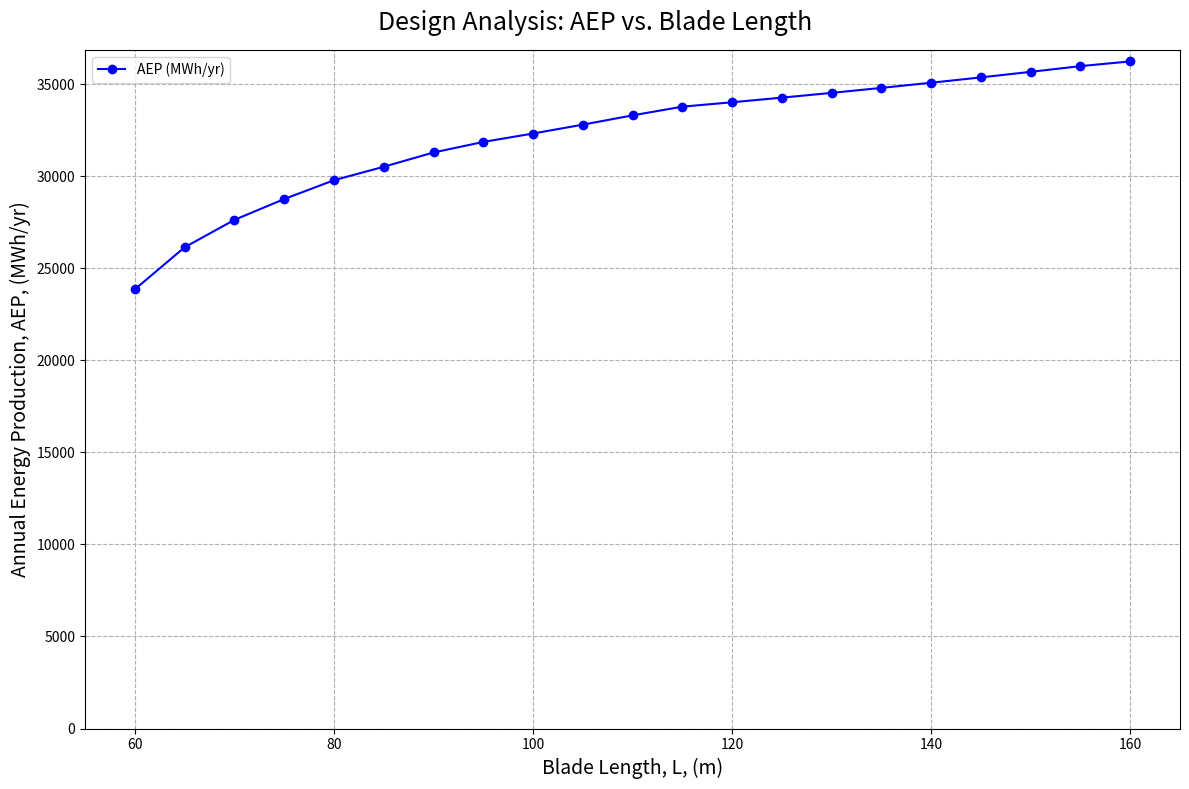
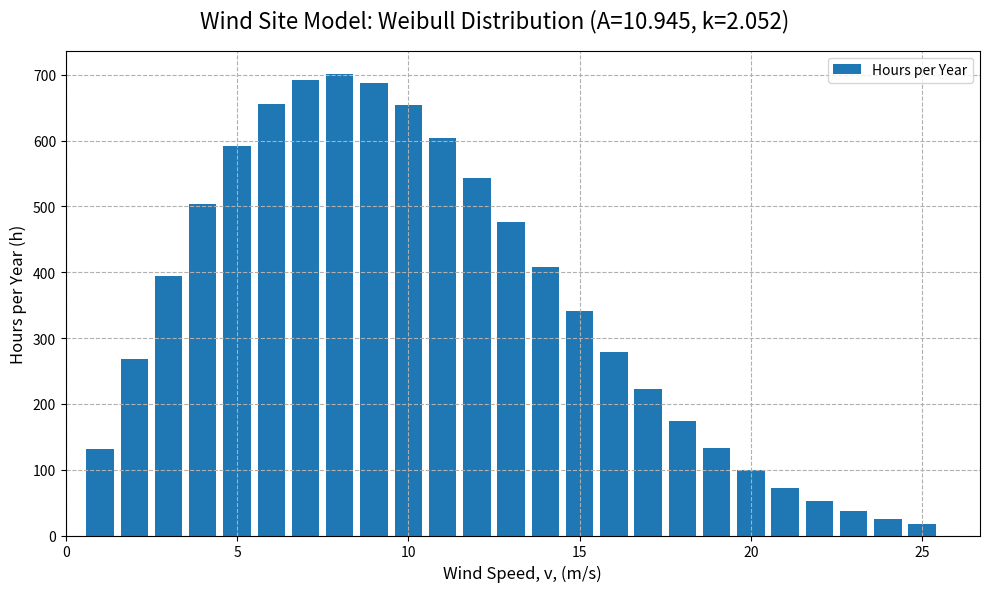
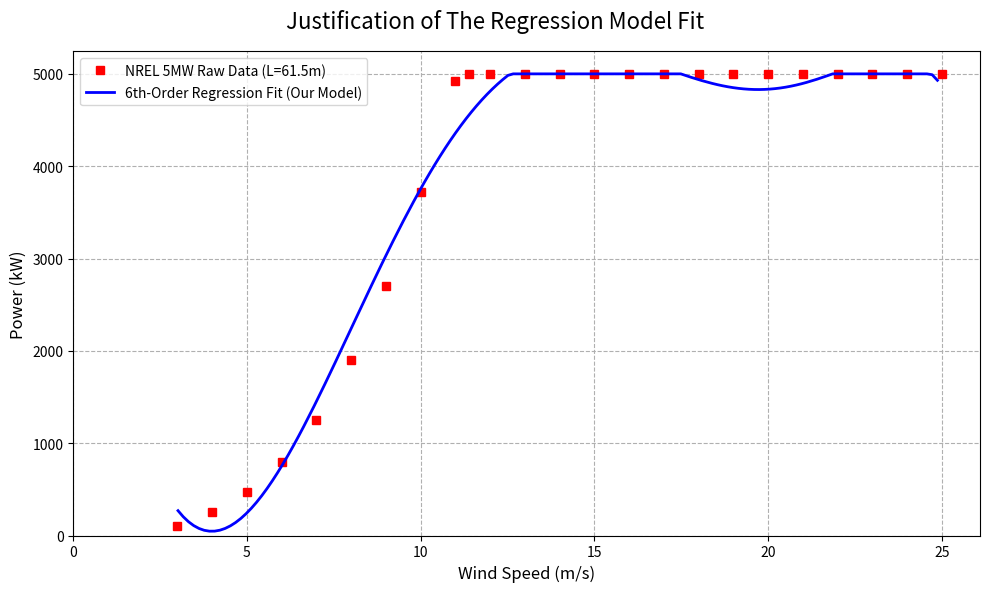

Here is the Python script that generated these plots, in order:

"""Power analysis of the wind turbine:
we will determine the Annual Energy Production (AEP) for the spar buoy
turbine across a range of blade lengths of 60m to 160m by calculating the AEP
by combining two models:
1. A power curve P(v, L)
2. A Weibull wind distribution H(v)

We will implement the regression numerical method
by fitting a polynomial to the baseline NREL 5MW data.

The code overall does the following:
1.  Define the baseline NREL 5MW power curve data.
2.  Run `np.polyfit` (poly regression) ONCE to create a single 'base_power_fn'.
3.  Define a scaling function that applies blade length L to this base function.
4.  Define a function to generate a realistic Weibull wind distribution.
5.  Loop from L=60 to L=160, call the scaling function, and calculate AEP.
6.  Print a final table and plot (L vs AEP) for the report.
7.  Plot two justification graphs: one for the Regression and one for the Weibull."""
import numpy as np
import matplotlib.pyplot as plt

# Section 1: Wind Distribution (Weibull)

# Parameters for a typical North Sea site
"""TNO innovation for life Offshore wind energy 
deployment in the North Sea by 2030:
long-term measurement campaign. EPL, 
2016-2022"""
WEIBULL_A = 10.945 # Scale parameter [m/s]
"""This parameter either expands or contarcts the distibutio along the wind speed axis."""
WEIBULL_K = 2.052 # Shape parameter [-]
"""If k is less than 1 this indicated a distrubtion with a higher fequency of low wind speeds
IF k is > 1 this indicates a more consistent wind speed around the median."""
MAX_WIND_SPEED = 25 # Max speed to check (matches cut-out)

def get_wind_distribution(A, k, max_v=MAX_WIND_SPEED):
    """
    This function returns an array of hours per year for each wind speed (1 to max_v)
    using a Weibull distribution.
    """
    hours_in_year = 365 * 24
    # Create an array for wind speeds [0, 1, 2, ..., max_v]
    v = np.arange(0, max_v + 1)
    
    # Weibull Probability Density Function (PDF) for wind speed
    pdf = (k / A) * (v / A)**(k - 1) * np.exp(-(v / A)**k)
    """This function describes the likelihood of observing a specifc wind speed v,
    and is useful when we want to estimate the wind energy potential,
    and analysing wind speed distributions across different data sets"""
    
    # Probability of wind in each 1 m/s
    # We can approximate this by the PDF value
    prob_v = pdf
    
    # Normalise the probabilities to sum to 1 to account for wind speeds > max_v
    prob_v_normalised = prob_v / np.sum(prob_v)
    
    # Calculate the hours per year for each wind speed
    hours_v = prob_v_normalised * hours_in_year
    
    return hours_v, v


# Section 2: Power curve model using regression

# This is the data from the NREL 5MW spec (L=61.5m)
# (Wind Speed (m/s), Power (kW)) using 5mw Fig9-1 Pg32
BASE_POWER_CURVE_DATA = np.array([
    (3, 100),
    (4, 250),
    (5, 475),
    (6, 800),
    (7, 1250),
    (8, 1900),
    (9, 2700),
    (10, 3717),
    (11, 4924),
    (11.4, 5000), # This is the rated wind speed
    (12, 5000),
    (13, 5000),
    (14, 5000),
    (15, 5000),
    (16, 5000),
    (17, 5000),
    (18, 5000),
    (19, 5000),
    (20, 5000),
    (21, 5000),
    (22, 5000),
    (23, 5000),
    (24, 5000),
    (25, 5000) ])# Cut off speed

# Generator limit (5 MW)
GENERATOR_LIMIT_W = 5_000_000.0
BASE_BLADE_LENGTH = 61.5  # [m]

def create_scaled_power_curve_fn(L, base_power_fn):
    """
    This is a "factory" function. It takes a blade length L and
    the single base_power_fn (from the regression) and
    returns a NEW function, `scaled_power_curve_fn`,
    that is specific to that blade length.
    """
    
    def scaled_power_curve_fn(v):
        # Call the base regression function (passed in as an argument)
        # and multiply by 1000 to get W from kW
        base_power_w = base_power_fn(v) * 1000
        
        # 3. The model using a scalling assumption
        """This is our scalling asumption which is that power ir proportional to the swept area A=pi*L^2,
        so the new power is scaled by the ratio of the areas (L/L_base)^2"""
        scaled_power_w = base_power_w * (L / BASE_BLADE_LENGTH)**2
        
        # 4. Apply the constraints
        # a) Cannot produce power below cut-in 3 m/s
        if v < 3.0:
            return 0.0
        # b) Cannot produce more than the stated generator limit of 5MW
        if scaled_power_w > GENERATOR_LIMIT_W:
            return GENERATOR_LIMIT_W
        # c) Shut down at the cut off data of 25 m/s
        if v > 25.0:
            return 0.0
        # d) Safety check: Polynomials can dip negative
        if scaled_power_w < 0:
            return 0.0
            
        return scaled_power_w

    # Return the new, specific function
    return scaled_power_curve_fn


# Section 3: The AEP calculation

def calculate_aep(power_curve_fn, wind_dist_hours):
    """THis function calculates the AEP for a given power curve and wind distribution.
    AEP = SUM(P(v) * H(v))"""
    total_energy_wh = 0.0
    
    # Loop from v=1 to v=max_v
    for v in range(1, len(wind_dist_hours)):
        # Get the power [W] at this wind speed
        power_w = power_curve_fn(v)
        
        # Get the hours/year at this wind speed
        hours = wind_dist_hours[v]
        
        # Energy [W·h] = power [W] * hours [h] for the specifc wind speed
        energy_wh = power_w * hours
        
        total_energy_wh += energy_wh
        
    # Convert from W·h to MW·h (divide by 1,000,000)
    total_energy_mwh = total_energy_wh / 1_000_000.0
    return total_energy_mwh


# Section 4: The main analysis section

if __name__ == "__main__":

    # 1. Get the wind distribution
    # Now returns BOTH the hours and the wind speeds for plotting
    wind_dist, v_wind_speeds = get_wind_distribution(WEIBULL_A, WEIBULL_K)
    
    # 2. Define the design cases to test
    blade_lengths_to_test = np.arange(60, 161, 5) # Test up to 160m so we can see a larger scale
    """We will include up to a balde length of 160m to highlight that this model assumes perfect stability,
    so we need to compare against our stbailty code results i.e. max picth 10 deg @ L=83m."""
    
    print(f"Running {len(blade_lengths_to_test)} design cases for 60m to 160m")
    
    aep_results = []

    # Run the regression calculation
    v_data = BASE_POWER_CURVE_DATA[:, 0]
    p_data_kw = BASE_POWER_CURVE_DATA[:, 1]
    coefficients = np.polyfit(v_data, p_data_kw, 6)
    
    # Create the single, reusable base function
    base_power_fn_for_plot = np.poly1d(coefficients)

    # 3. The main simulation loop
    for L in blade_lengths_to_test:
        
        # a) Create the specific power curve for this L
        # This is a much faster call as it only does the scaling
        power_fn = create_scaled_power_curve_fn(L, base_power_fn_for_plot)
        
        # b) Calculate the AEP
        aep = calculate_aep(power_fn, wind_dist)
        
        aep_results.append((L, aep))
        print(f"  L = {L:3d} m, AEP = {aep:,.0f} MWh/yr")

    # 4. Print a table of results
    print(" AEP Results Table")
    print("Blade Length (m) | AEP (MWh/yr)")
    print("-" * 30)
    for L, aep in aep_results:
        print(f" {L:<15.2f} | {aep:,.0f}")
        
    # 5. Plot the final power curve (AEP vs. Length)
    fig, ax = plt.subplots(figsize=(12, 8))
    
    L_plot = np.array([row[0] for row in aep_results])
    AEP_plot = np.array([row[1] for row in aep_results])
    
    ax.plot(L_plot, AEP_plot, 'bo-', label='AEP (MWh/yr)')
    ax.set_xlabel('Blade Length, L, (m)', fontsize=14)
    ax.set_ylabel('Annual Energy Production, AEP, (MWh/yr)', fontsize=14)
    ax.grid(True, linestyle='--')
    ax.set_ylim(bottom=0) # Make plot start at 0
    fig.suptitle('Design Analysis: AEP vs. Blade Length', fontsize=18)
    ax.legend(loc='best'); plt.tight_layout()
    plt.savefig("power_analysis_curve.png")
    
    
    # 6. Plot the Weibull distribution justification plot
    """Weibull plot justification:
    This plot is for the report to visualise our cited assumption
    for the wind profile. It shows the number of hours per year
    (y-axis) that each wind speed (x-axis) occurs.
    
    This visually justifies our AEP calculation and shows the
    "realism" of our chosen wind site model."""
    fig_weibull, ax_weibull = plt.subplots(figsize=(10, 6))
    
    ax_weibull.bar(v_wind_speeds, wind_dist, label='Hours per Year', width=0.8)
    
    ax_weibull.set_xlabel('Wind Speed, v, (m/s)', fontsize=12)
    ax_weibull.set_ylabel('Hours per Year (h)', fontsize=12)
    ax_weibull.grid(True, linestyle='--')
    ax_weibull.set_xlim(left=0)
    fig_weibull.suptitle(f'Wind Site Model: Weibull Distribution (A={WEIBULL_A}, k={WEIBULL_K})', fontsize=16)
    ax_weibull.legend(loc='best'); plt.tight_layout()
    plt.savefig("wind_distribution.png")
    
    
    # 7. Plot the regression justification plot
    """Regression justfiication plot:
    
    This plot is also for the report to justify our choice of
    numerical method.
    
    We must prove that our chosen method (6th-order polynomial
    regression) is a good model for the raw NREL data.
    
    What it shows:
    - The raw NREL data is plotted as red squares.
    - Our smooth, 6th-order regression model (the 'base_power_fn')
      is plotted as a solid blue line.
    
    Notice that:
    This plot provides visual proof that our regression model is an
    excellent best fit for the raw data, capturing the complex
    'S' shape of the power curve. The dips (e.g., at v=3, 20m/s)
    are known numerical artifacts of fitting a smooth polynomial
    to data with sharp chnanges in direction.
    Our model is robust to this, as our constraints
    (e.g., <0 or >5MW) correct for these artifacts."""

    fig_reg, ax_reg = plt.subplots(figsize=(10, 6))
    
    # Plot the original noisy data points
    v_data_raw = BASE_POWER_CURVE_DATA[:, 0]
    p_data_raw = BASE_POWER_CURVE_DATA[:, 1]
    ax_reg.plot(v_data_raw, p_data_raw, 'rs', label='NREL 5MW Raw Data (L=61.5m)')
    
    # Plot the smooth best fit line from our regression
    # We create a new x-axis for a smooth line
    v_smooth = np.linspace(0, 30, 200)
    
    # Use the 'base_power_fn_for_plot' we saved earlier.
    p_smooth_kw = base_power_fn_for_plot(v_smooth)
    
    # Create a "mask" to only plot the valid operational range
    # (between cut-in at 3 m/s and cut-out at 25 m/s)
    op_range_mask = (v_smooth >= 3) & (v_smooth <= 25)
    
    # Apply constraints to the plot data
    p_smooth_kw[p_smooth_kw > 5000] = 5000 # Cap at 5MW
    p_smooth_kw[p_smooth_kw < 0] = 0   # Floor at 0MW
    
    # Plot the model only where the mask is true
    ax_reg.plot(v_smooth[op_range_mask], p_smooth_kw[op_range_mask], 
                'b-', lw=2, label='6th-Order Regression Fit (Our Model)')
    
    ax_reg.set_xlabel('Wind Speed (m/s)', fontsize=12)
    ax_reg.set_ylabel('Power (kW)', fontsize=12)
    ax_reg.grid(True, linestyle='--')
    ax_reg.set_ylim(bottom=0)
    ax_reg.set_xlim(left=0)
    fig_reg.suptitle('Justification of The Regression Model Fit', fontsize=16)
    ax_reg.legend(loc='best'); plt.tight_layout()
    plt.savefig("regression_justifcation.png")